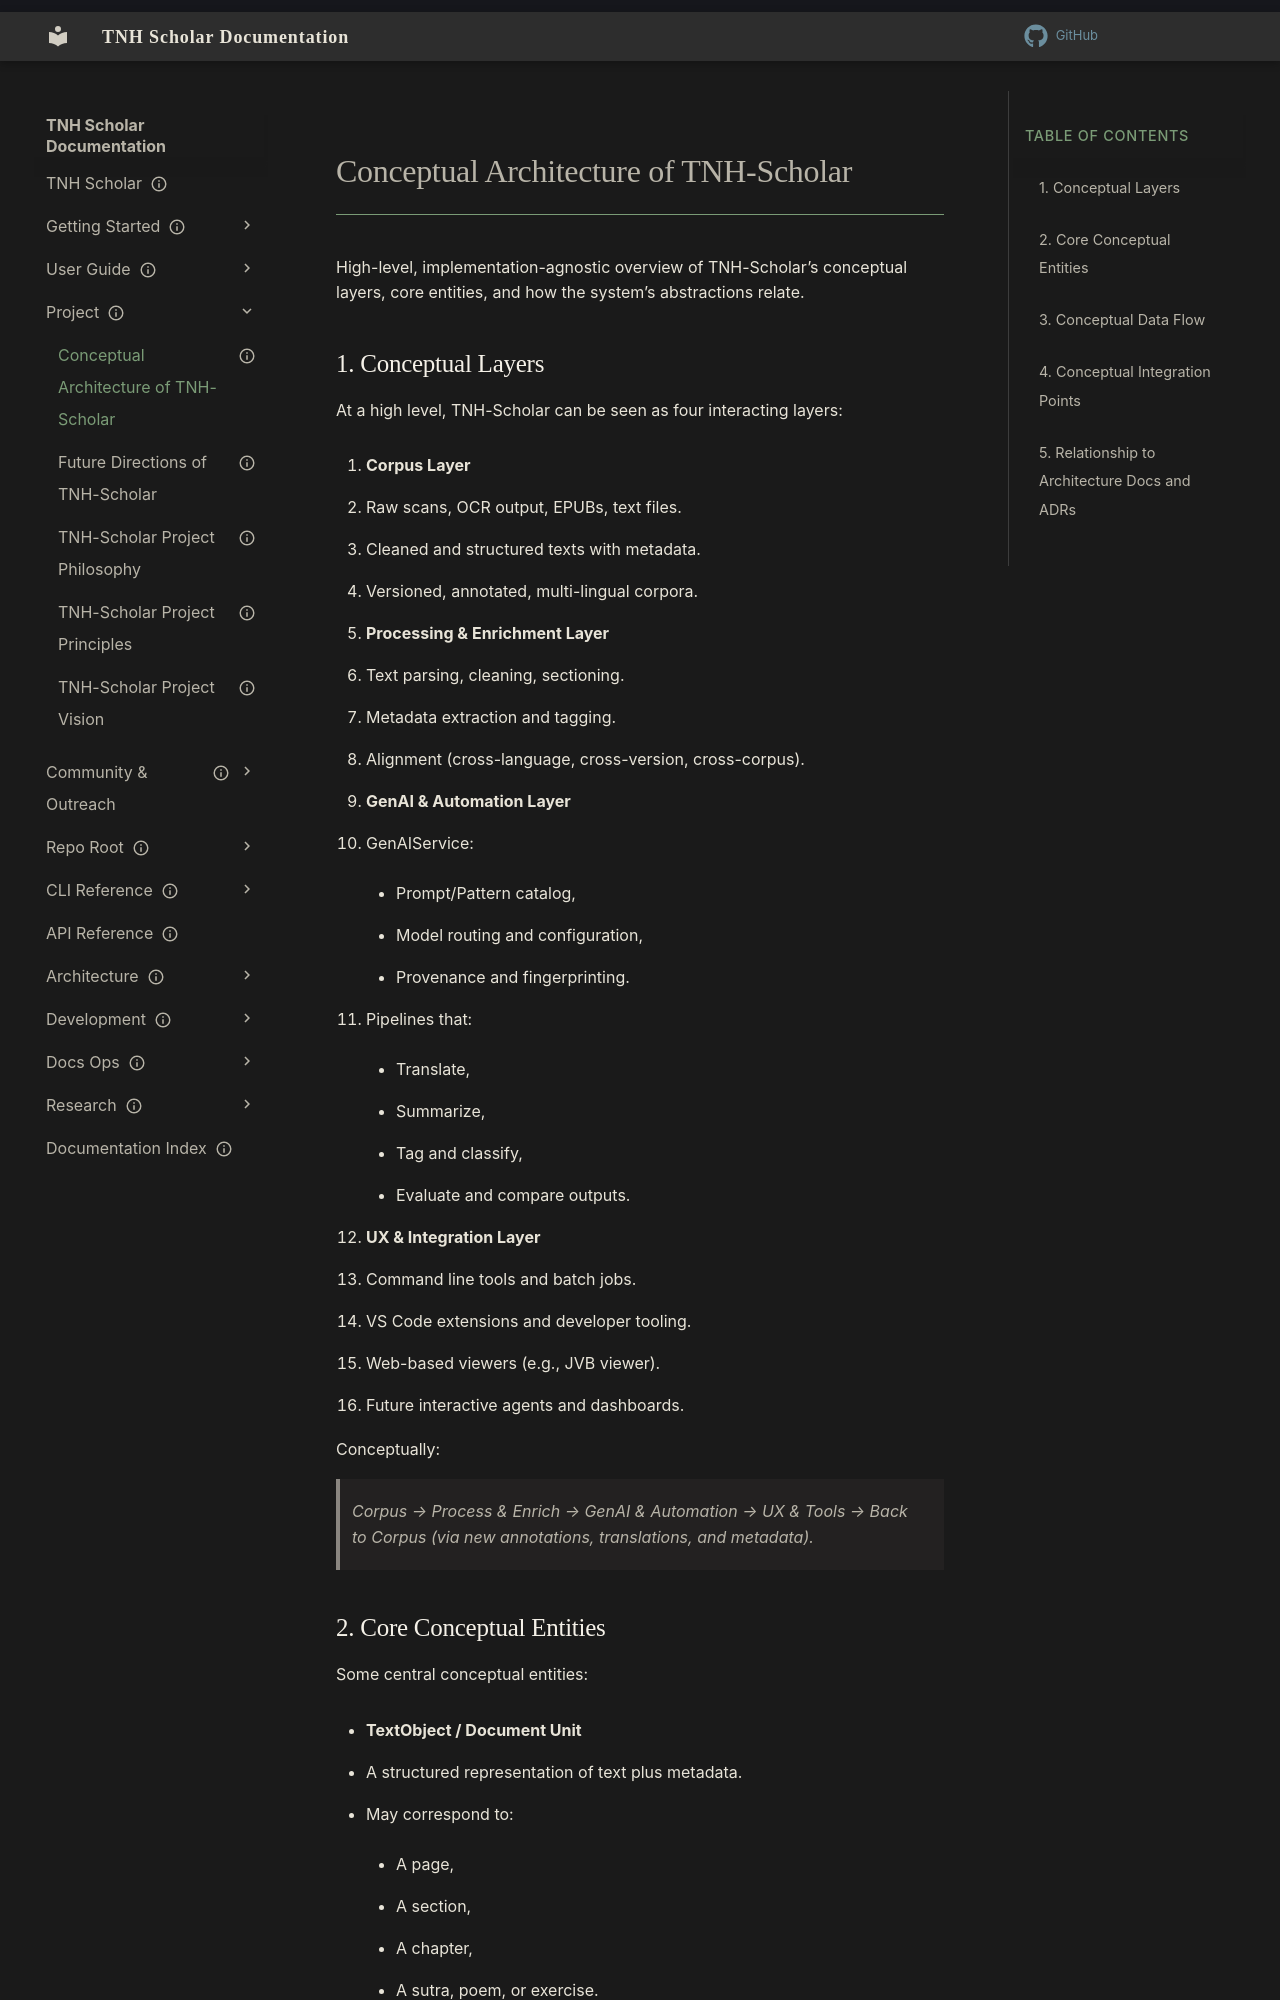

repository: aaronksolomon/tnh-scholar · page: project/conceptual-architecture/index.html · generator: mkdocs

---
title: "Conceptual Architecture of TNH-Scholar"
description: "High-level, implementation-agnostic view of TNH-Scholar’s layers, abstractions, and how they interact."
owner: "Architecture"
author: "Aaron Solomon"
status: draft
created: "2025-12-11"
updated: "2025-12-11"
---
# Conceptual Architecture of TNH-Scholar

High-level, implementation-agnostic overview of TNH-Scholar’s conceptual layers, core entities, and how the system’s abstractions relate.

## 1. Conceptual Layers

At a high level, TNH-Scholar can be seen as four interacting layers:

1. **Corpus Layer**
   - Raw scans, OCR output, EPUBs, text files.
   - Cleaned and structured texts with metadata.
   - Versioned, annotated, multi-lingual corpora.

2. **Processing & Enrichment Layer**
   - Text parsing, cleaning, sectioning.
   - Metadata extraction and tagging.
   - Alignment (cross-language, cross-version, cross-corpus).

3. **GenAI & Automation Layer**
   - GenAIService:
     - Prompt/Pattern catalog,
     - Model routing and configuration,
     - Provenance and fingerprinting.
   - Pipelines that:
     - Translate,
     - Summarize,
     - Tag and classify,
     - Evaluate and compare outputs.

4. **UX & Integration Layer**
   - Command line tools and batch jobs.
   - VS Code extensions and developer tooling.
   - Web-based viewers (e.g., JVB viewer).
   - Future interactive agents and dashboards.

Conceptually:

> Corpus → Process & Enrich → GenAI & Automation → UX & Tools → Back to Corpus (via new annotations, translations, and metadata).
